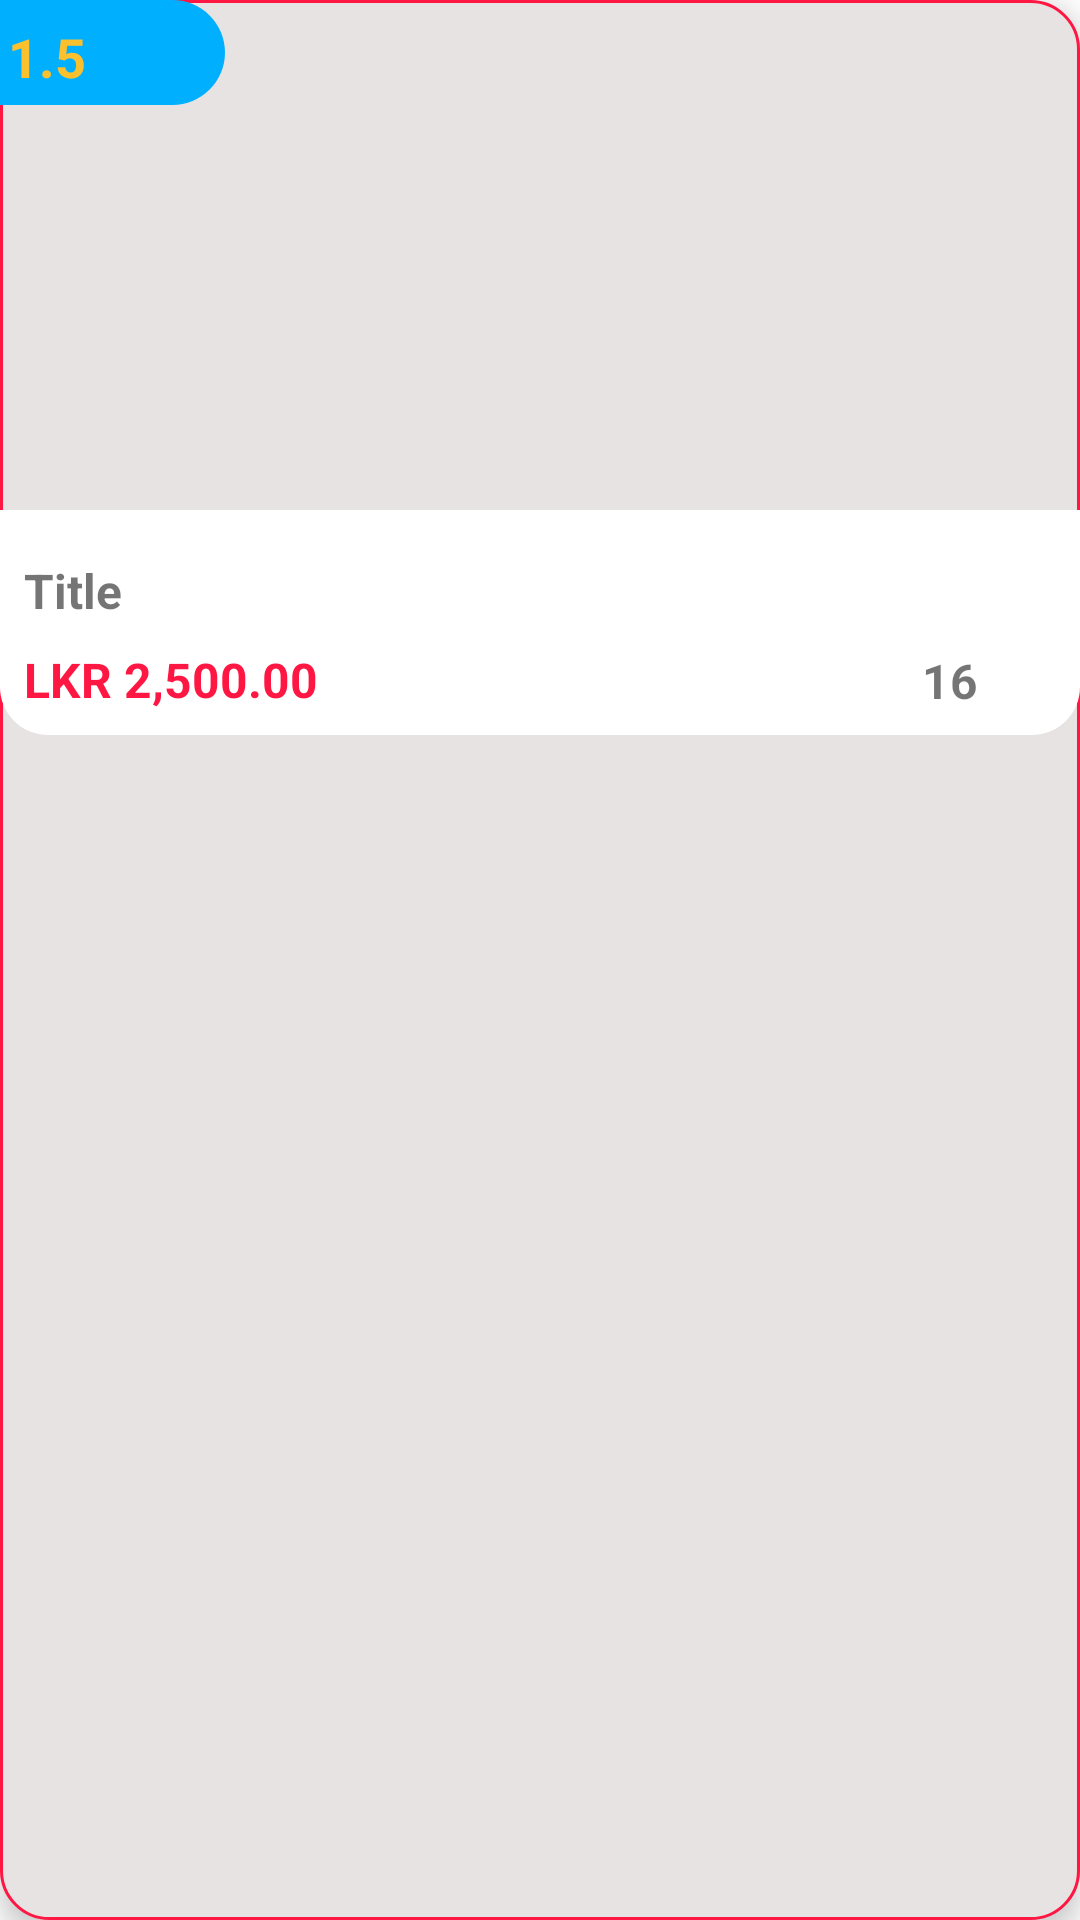

The Android layout XML behind this screen, and the referenced resources:
<!-- AndroidManifest.xml: application theme Theme.BestFarmer_v1 -->
<!-- res/layout/product_view_list.xml -->
<?xml version="1.0" encoding="utf-8"?>
<androidx.constraintlayout.widget.ConstraintLayout xmlns:android="http://schemas.android.com/apk/res/android"
    xmlns:app="http://schemas.android.com/apk/res-auto"
    xmlns:tools="http://schemas.android.com/tools"
    android:layout_width="175dp"
    android:layout_height="250dp"
    android:layout_margin="8dp"
    android:background="@drawable/gray_background"
    android:elevation="5dp">

    <TextView
        android:id="@+id/productId"
        android:layout_width="match_parent"
        android:layout_height="match_parent"
        android:visibility="invisible" />

    <ImageView
        android:id="@+id/imageView10"
        android:layout_width="175dp"
        android:layout_height="170dp"
        app:layout_constraintEnd_toEndOf="parent"
        app:layout_constraintStart_toStartOf="parent"
        app:layout_constraintTop_toTopOf="parent"
        tools:srcCompat="@drawable/loading" />

    <androidx.constraintlayout.widget.ConstraintLayout
        android:id="@+id/constraintLayout2"
        android:layout_width="75dp"
        android:layout_height="35dp"
        android:background="@drawable/blue_background"
        app:layout_constraintStart_toStartOf="parent"
        app:layout_constraintTop_toTopOf="parent">

        <ImageView
            android:id="@+id/imageView16"
            android:layout_width="32dp"
            android:layout_height="32dp"
            android:layout_marginEnd="8dp"
            android:src="@drawable/star_icon"
            app:layout_constraintBottom_toBottomOf="parent"
            app:layout_constraintEnd_toEndOf="parent"
            app:layout_constraintTop_toTopOf="parent" />

        <TextView
            android:id="@+id/textView29"
            android:layout_width="wrap_content"
            android:layout_height="wrap_content"
            android:layout_marginEnd="4dp"
            android:text="1.5"
            android:textColor="@color/warning"
            android:textSize="18sp"
            android:textStyle="bold"
            app:layout_constraintBottom_toBottomOf="parent"
            app:layout_constraintEnd_toStartOf="@+id/imageView16"
            app:layout_constraintStart_toStartOf="parent"
            app:layout_constraintTop_toTopOf="parent"
            app:layout_constraintVertical_bias="0.615" />
    </androidx.constraintlayout.widget.ConstraintLayout>

    <View
        android:id="@+id/view5"
        android:layout_width="wrap_content"
        android:layout_height="75dp"
        android:background="@drawable/white_background"
        app:layout_constraintEnd_toEndOf="parent"
        app:layout_constraintStart_toStartOf="parent"
        app:layout_constraintTop_toBottomOf="@+id/imageView10" />

    <TextView
        android:id="@+id/textView30"
        android:layout_width="wrap_content"
        android:layout_height="wrap_content"
        android:layout_marginStart="8dp"
        android:layout_marginTop="16dp"
        android:text="Title"
        android:textSize="16sp"
        android:textStyle="bold"
        app:layout_constraintStart_toStartOf="parent"
        app:layout_constraintTop_toBottomOf="@+id/imageView10" />

    <TextView
        android:id="@+id/textView31"
        android:layout_width="wrap_content"
        android:layout_height="wrap_content"
        android:layout_marginTop="8dp"
        android:text="LKR 2,500.00"
        android:textColor="@color/danger"
        android:textSize="16sp"
        android:textStyle="bold"
        app:layout_constraintStart_toStartOf="@+id/textView30"
        app:layout_constraintTop_toBottomOf="@+id/textView30" />

    <TextView
        android:id="@+id/textView32"
        android:layout_width="wrap_content"
        android:layout_height="wrap_content"
        android:layout_marginEnd="2dp"
        android:text="16"
        android:textSize="16sp"
        android:textStyle="bold"
        app:layout_constraintBottom_toBottomOf="@+id/imageView17"
        app:layout_constraintEnd_toStartOf="@+id/imageView17"
        app:layout_constraintTop_toTopOf="@+id/imageView17" />

    <ImageView
        android:id="@+id/imageView17"
        android:layout_width="24dp"
        android:layout_height="24dp"
        android:layout_marginEnd="8dp"
        android:src="@drawable/rating_icon"
        app:layout_constraintBottom_toBottomOf="@+id/textView31"
        app:layout_constraintEnd_toEndOf="parent"
        app:layout_constraintTop_toTopOf="@+id/textView31" />
</androidx.constraintlayout.widget.ConstraintLayout>
<!-- resources referenced by this layout -->
<resources>
  <color name="danger">#ff1744</color>
  <color name="warning">#fbc02d</color>
  <!-- drawable blue_background (drawable) -->
  <?xml version="1.0" encoding="utf-8"?>
  <selector xmlns:android="http://schemas.android.com/apk/res/android">
      <item>
          <shape android:shape="rectangle">
              <solid android:color="@color/info" />
              <corners android:bottomRightRadius="24dp" android:topRightRadius="24dp" />
          </shape>
      </item>
  </selector>
  <!-- drawable gray_background (drawable) -->
  <?xml version="1.0" encoding="utf-8"?>
  <selector xmlns:android="http://schemas.android.com/apk/res/android">
      <item>
          <shape android:shape="rectangle">
              <solid android:color="@color/light_gray" />
              <corners android:radius="16dp" />
              <stroke android:color="@color/danger" android:width="1dp"/>
          </shape>
      </item>
  </selector>
  <!-- drawable white_background (drawable) -->
  <?xml version="1.0" encoding="utf-8"?>
  <selector xmlns:android="http://schemas.android.com/apk/res/android">
  <item>
      <shape android:shape="rectangle">
          <solid android:color="@color/white"/>
          <corners android:bottomLeftRadius="16dp" android:bottomRightRadius="16dp"/>
      </shape>
  </item>
  </selector>
  <style name="Theme.BestFarmer_v1" parent="Theme.MaterialComponents.DayNight.NoActionBar">
          
          <item name="colorPrimary">@color/primary</item>
          <item name="colorPrimaryVariant">@color/primary</item>
          <item name="colorOnPrimary">@color/white</item>
          
          <item name="colorSecondary">@color/teal_200</item>
          <item name="colorSecondaryVariant">@color/teal_700</item>
          <item name="colorOnSecondary">@color/black</item>
          
          <item name="android:statusBarColor">?attr/colorPrimaryVariant</item>
          
      </style>
  <color name="info">#00b0ff</color>
  <color name="light_gray">#E8E3E3</color>
  <color name="white">#FFFFFFFF</color>
  <color name="primary">#00c853</color>
  <color name="teal_200">#FF03DAC5</color>
  <color name="teal_700">#FF018786</color>
  <color name="black">#FF000000</color>
</resources>
